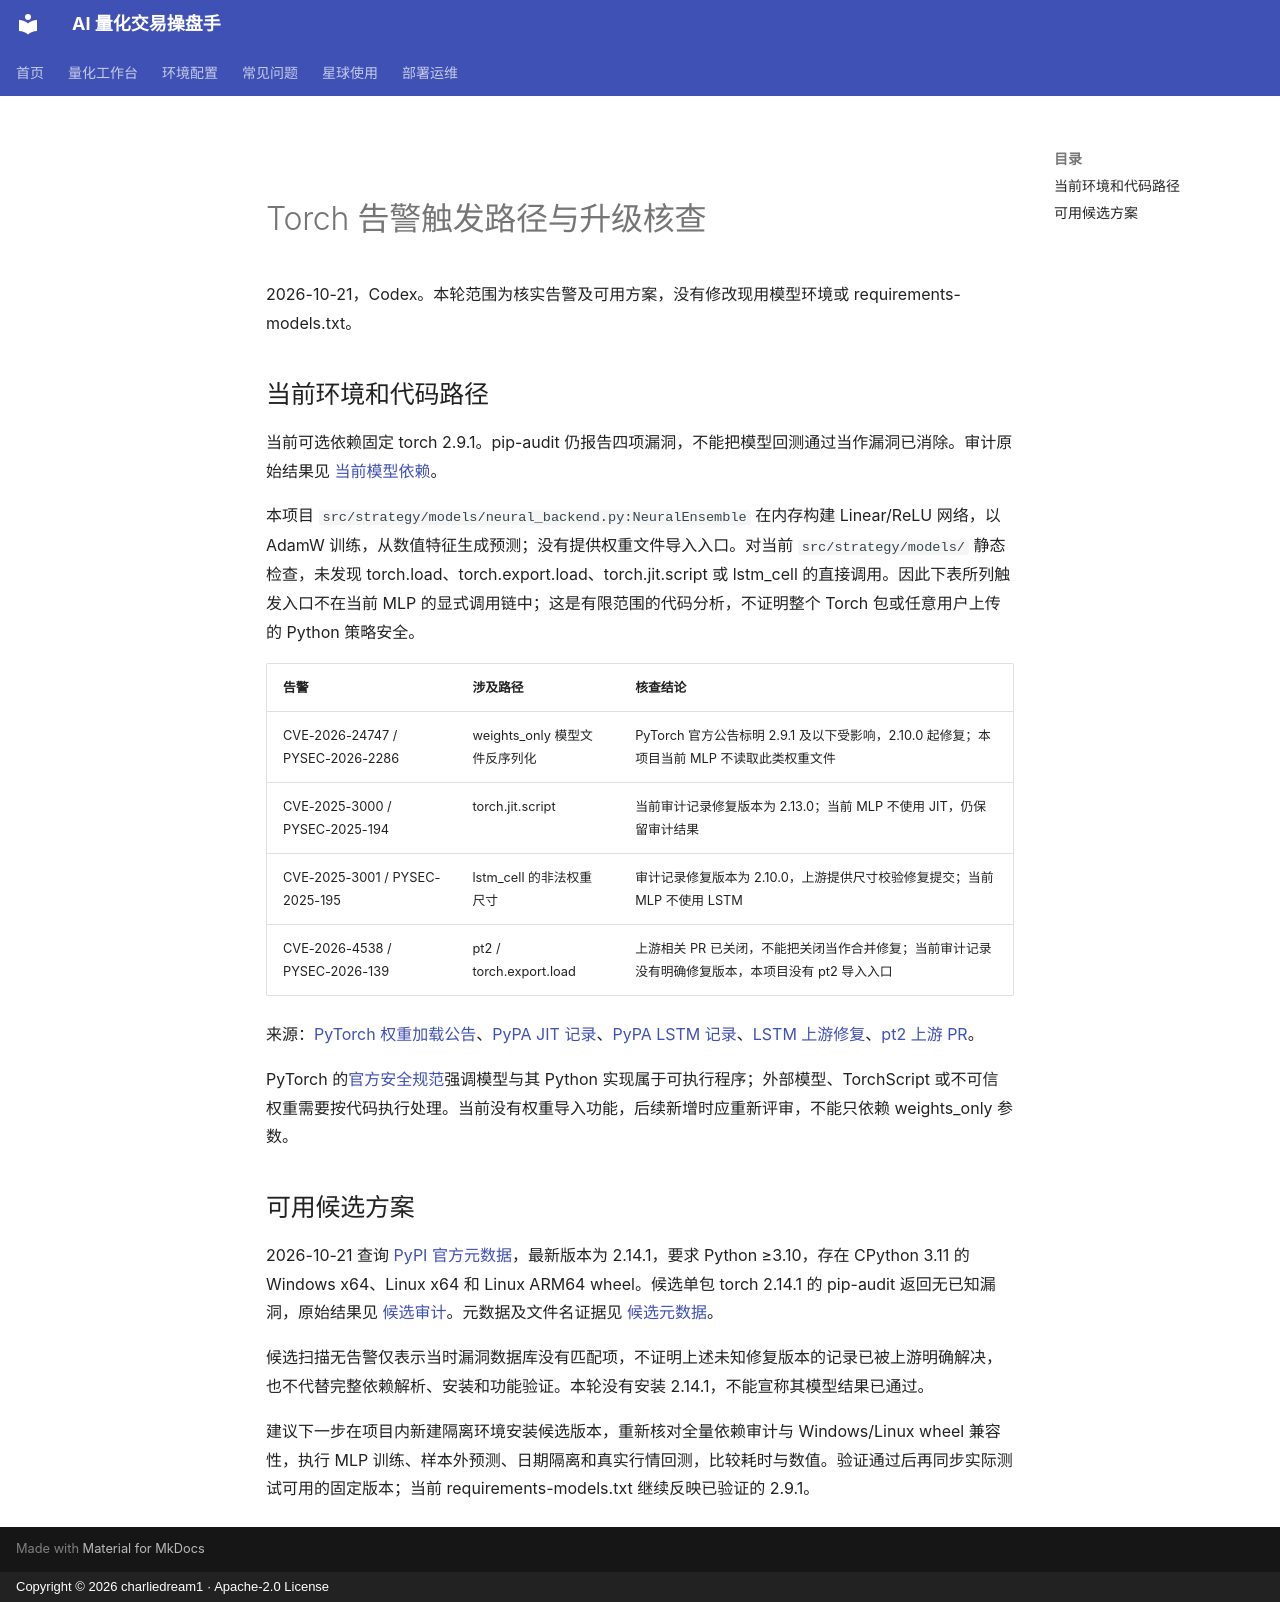

repository: charliedream1/ai_quant_trade · page: research/models/torch_security_review_2026-10-21/index.html · generator: mkdocs · copyright: Copyright © 2026 charliedream1 · Apache-2.0 License

# Torch 告警触发路径与升级核查

2026-10-21，Codex。本轮范围为核实告警及可用方案，没有修改现用模型环境或 requirements-models.txt。

## 当前环境和代码路径

当前可选依赖固定 torch 2.9.1。pip-audit 仍报告四项漏洞，不能把模型回测通过当作漏洞已消除。审计原始结果见 [当前模型依赖](../../audit/platform_fix_2026-10-21/model_dependency_audit.json)。

本项目 `src/strategy/models/neural_backend.py:NeuralEnsemble` 在内存构建 Linear/ReLU 网络，以 AdamW 训练，从数值特征生成预测；没有提供权重文件导入入口。对当前 `src/strategy/models/` 静态检查，未发现 torch.load、torch.export.load、torch.jit.script 或 lstm_cell 的直接调用。因此下表所列触发入口不在当前 MLP 的显式调用链中；这是有限范围的代码分析，不证明整个 Torch 包或任意用户上传的 Python 策略安全。

| 告警 | 涉及路径 | 核查结论 |
| --- | --- | --- |
| CVE-2026-24747 / PYSEC-2026-2286 | weights_only 模型文件反序列化 | PyTorch 官方公告标明 2.9.1 及以下受影响，2.10.0 起修复；本项目当前 MLP 不读取此类权重文件 |
| CVE-2025-3000 / PYSEC-2025-194 | torch.jit.script | 当前审计记录修复版本为 2.13.0；当前 MLP 不使用 JIT，仍保留审计结果 |
| CVE-2025-3001 / PYSEC-2025-195 | lstm_cell 的非法权重尺寸 | 审计记录修复版本为 2.10.0，上游提供尺寸校验修复提交；当前 MLP 不使用 LSTM |
| CVE-2026-4538 / PYSEC-2026-139 | pt2 / torch.export.load | 上游相关 PR 已关闭，不能把关闭当作合并修复；当前审计记录没有明确修复版本，本项目没有 pt2 导入入口 |

来源：[PyTorch 权重加载公告](https://github.com/pytorch/pytorch/security/advisories/GHSA-63cw-57p8-fm3p)、[PyPA JIT 记录](https://github.com/pypa/advisory-database/blob/main/vulns/torch/PYSEC-2025-194.yaml)、[PyPA LSTM 记录](https://github.com/pypa/advisory-database/blob/main/vulns/torch/PYSEC-2025-195.yaml)、[LSTM 上游修复](https://github.com/pytorch/pytorch/commit/999d94b5ede5f4ec111ba7dd144129e2c2725b03)、[pt2 上游 PR](https://github.com/pytorch/pytorch/pull/176791)。

PyTorch 的[官方安全规范](https://github.com/pytorch/pytorch/security/policy)强调模型与其 Python 实现属于可执行程序；外部模型、TorchScript 或不可信权重需要按代码执行处理。当前没有权重导入功能，后续新增时应重新评审，不能只依赖 weights_only 参数。

## 可用候选方案

2026-10-21 查询 [PyPI 官方元数据](https://pypi.org/pypi/torch/json)，最新版本为 2.14.1，要求 Python ≥3.10，存在 CPython 3.11 的 Windows x64、Linux x64 和 Linux ARM64 wheel。候选单包 torch 2.14.1 的 pip-audit 返回无已知漏洞，原始结果见 [候选审计](../../audit/platform_fix_2026-10-21/torch_candidate_audit.json)。元数据及文件名证据见 [候选元数据](../../audit/platform_fix_2026-10-21/torch_candidate_metadata.json)。

候选扫描无告警仅表示当时漏洞数据库没有匹配项，不证明上述未知修复版本的记录已被上游明确解决，也不代替完整依赖解析、安装和功能验证。本轮没有安装 2.14.1，不能宣称其模型结果已通过。

建议下一步在项目内新建隔离环境安装候选版本，重新核对全量依赖审计与 Windows/Linux wheel 兼容性，执行 MLP 训练、样本外预测、日期隔离和真实行情回测，比较耗时与数值。验证通过后再同步实际测试可用的固定版本；当前 requirements-models.txt 继续反映已验证的 2.9.1。
